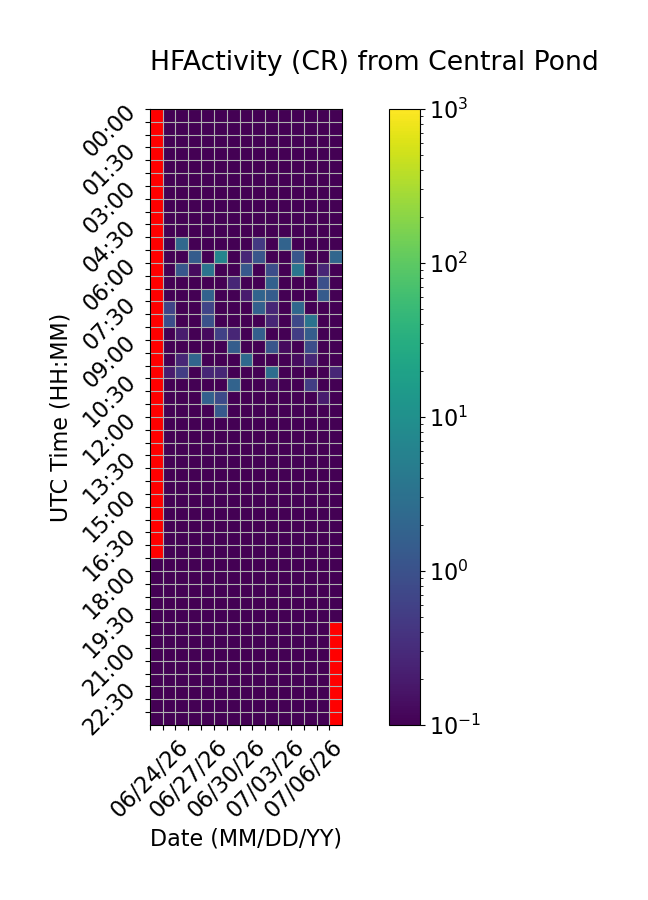

Values plotted in this chart, from the file beside it:
Time (UTC), 06/24/26, 06/25/26, 06/26/26, 06/27/26, 06/28/26, 06/29/26, 06/30/26, 07/01/26, 07/02/26, 07/03/26, 07/04/26, 07/05/26, 07/06/26, 07/07/26, 07/08/26
00:00, , 0.0, 0.0, 0.0, 0.0, 0.0, 0.0, 0.0, 0.0, 0.0, 0.0, 0.0, 0.0, 0.0, 0.0
00:30, , 0.0, 0.0, 0.0, 0.0, 0.0, 0.0, 0.0, 0.0, 0.0, 0.0, 0.0, 0.0, 0.0, 0.0
01:00, , 0.0, 0.0, 0.0, 0.0, 0.0, 0.0, 0.0, 0.0, 0.0, 0.0, 0.0, 0.0, 0.0, 0.0
01:30, , 0.0, 0.0, 0.0, 0.0, 0.0, 0.0, 0.0, 0.0, 0.0, 0.0, 0.0, 0.0, 0.0, 0.0
02:00, , 0.0, 0.0, 0.0, 0.0, 0.0, 0.0, 0.0, 0.0, 0.0, 0.0, 0.0, 0.0, 0.0, 0.0
02:30, , 0.0, 0.0, 0.0, 0.0, 0.0, 0.0, 0.0, 0.0, 0.0, 0.0, 0.0, 0.0, 0.0, 0.0
03:00, , 0.0, 0.0, 0.0, 0.0, 0.0, 0.0, 0.0, 0.0, 0.0, 0.0, 0.0, 0.0, 0.0, 0.0
03:30, , 0.0, 0.0, 0.0, 0.0, 0.0, 0.0, 0.0, 0.0, 0.0, 0.0, 0.0, 0.0, 0.0, 0.0
04:00, , 0.0, 0.0, 0.0, 0.0, 0.0, 0.0, 0.0, 0.0, 0.0, 0.0, 0.0, 0.0, 0.0, 0.0
04:30, , 0.0, 0.0, 0.0, 0.0, 0.0, 0.0, 0.0, 0.0, 0.0, 0.0, 0.0, 0.0, 0.0, 0.0
05:00, , 0.0, 2.267, 0.0, 0.0, 0.0, 0.0, 0.0, 0.4667, 0.0, 1.867, 0.0, 0.0, 0.0, 0.0
05:30, , 0.0, 0.0, 1.467, 0.0, 6.4, 0.0, 0.2667, 1.133, 0.0, 0.0, 1.133, 0.0, 0.0, 2.067
06:00, , 0.0, 1.2, 0.1333, 3.467, 0.0, 0.0, 1.267, 0.0, 0.8667, 0.0, 3.533, 0.0, 0.2667, 0.0
06:30, , 0.0, 0.0, 0.0, 0.0, 0.0, 0.2667, 0.0, 0.0, 1.733, 0.0, 0.0, 0.0, 0.9333, 0.0
07:00, , 0.0, 0.0, 0.0, 1.8, 0.0, 0.0, 0.2, 1.933, 1.467, 0.0, 0.0, 0.0, 1.4, 0.0
07:30, , 0.6667, 0.0, 0.06667, 0.6667, 0.0, 0.0, 0.0, 1.667, 0.2667, 0.0, 2.133, 0.0, 0.0, 0.0
08:00, , 0.8667, 0.0, 0.0, 1.0, 0.0, 0.0, 0.0, 0.0, 0.2667, 0.0, 0.7333, 3.333, 0.0, 0.0
08:30, , 0.0, 0.2, 0.06667, 0.1333, 0.6, 0.2667, 0.0, 1.6, 0.0, 0.0, 0.5333, 1.533, 0.0, 0.0
09:00, , 0.0, 0.0, 0.0, 0.0, 0.0, 1.533, 0.0, 0.0, 1.133, 0.1333, 0.0, 0.8667, 0.0, 0.0
09:30, , 0.0, 0.2667, 2, 0.0, 0.0, 0.0, 2.333, 0.0, 0.0, 0.0, 0.1333, 0.2667, 0.0, 0.0
10:00, , 0.2, 0.5333, 0.0, 0.2667, 0.2667, 0.0, 0.0, 0.0, 2.667, 0.0, 0.0, 0.0, 0.0, 0.2667
10:30, , 0.0, 0.0, 0.0, 0.0, 0.0, 1.867, 0.0, 0.06667, 0.1333, 0.0, 0.0, 0.5333, 0.0, 0.0
11:00, , 0.0, 0.0, 0.0, 1.667, 0.8, 0.0, 0.0, 0.0, 0.0, 0.0, 0.0, 0.0, 0.2, 0.0
11:30, , 0.0, 0.0, 0.0, 0.0, 1.333, 0.0, 0.0, 0.0, 0.0, 0.0, 0.0, 0.0, 0.0, 0.0
12:00, , 0.0, 0.0, 0.0, 0.0, 0.0, 0.0, 0.0, 0.0, 0.0, 0.0, 0.0, 0.0, 0.0, 0.0
12:30, , 0.0, 0.0, 0.0, 0.0, 0.0, 0.0, 0.0, 0.0, 0.0, 0.0, 0.0, 0.0, 0.0, 0.0
13:00, , 0.0, 0.0, 0.0, 0.0, 0.0, 0.0, 0.0, 0.0, 0.0, 0.0, 0.0, 0.0, 0.0, 0.0
13:30, , 0.0, 0.0, 0.0, 0.0, 0.0, 0.0, 0.0, 0.0, 0.0, 0.0, 0.0, 0.0, 0.0, 0.0
14:00, , 0.0, 0.0, 0.0, 0.0, 0.0, 0.0, 0.0, 0.0, 0.0, 0.0, 0.0, 0.0, 0.0, 0.0
14:30, , 0.0, 0.0, 0.0, 0.0, 0.0, 0.0, 0.0, 0.0, 0.0, 0.0, 0.0, 0.0, 0.0, 0.0
15:00, , 0.0, 0.0, 0.0, 0.0, 0.0, 0.0, 0.0, 0.0, 0.0, 0.0, 0.0, 0.0, 0.0, 0.0
15:30, , 0.0, 0.0, 0.0, 0.0, 0.0, 0.0, 0.0, 0.0, 0.0, 0.0, 0.0, 0.0, 0.0, 0.0
16:00, , 0.0, 0.0, 0.0, 0.0, 0.0, 0.0, 0.0, 0.0, 0.0, 0.0, 0.0, 0.0, 0.0, 0.0
16:30, , 0.0, 0.0, 0.0, 0.0, 0.0, 0.0, 0.0, 0.0, 0.0, 0.0, 0.0, 0.0, 0.0, 0.0
17:00, , 0.0, 0.0, 0.0, 0.0, 0.0, 0.0, 0.0, 0.0, 0.0, 0.0, 0.0, 0.0, 0.0, 0.0
17:30, 0.0, 0.0, 0.0, 0.0, 0.0, 0.0, 0.0, 0.0, 0.0, 0.0, 0.0, 0.0, 0.0, 0.0, 0.0
18:00, 0.0, 0.0, 0.0, 0.0, 0.0, 0.0, 0.0, 0.0, 0.0, 0.0, 0.0, 0.0, 0.0, 0.0, 0.0
18:30, 0.0, 0.0, 0.0, 0.0, 0.0, 0.0, 0.0, 0.0, 0.0, 0.0, 0.0, 0.0, 0.0, 0.0, 0.0
19:00, 0.0, 0.0, 0.0, 0.0, 0.0, 0.0, 0.0, 0.0, 0.0, 0.0, 0.0, 0.0, 0.0, 0.0, 0.0
19:30, 0.0, 0.0, 0.0, 0.0, 0.0, 0.0, 0.0, 0.0, 0.0, 0.0, 0.0, 0.0, 0.0, 0.0, 0.0
20:00, 0.0, 0.0, 0.0, 0.0, 0.0, 0.0, 0.0, 0.0, 0.0, 0.0, 0.0, 0.0, 0.0, 0.0, 
20:30, 0.0, 0.0, 0.0, 0.0, 0.0, 0.0, 0.0, 0.0, 0.0, 0.0, 0.0, 0.0, 0.0, 0.0, 
21:00, 0.0, 0.0, 0.0, 0.0, 0.0, 0.0, 0.0, 0.0, 0.0, 0.0, 0.0, 0.0, 0.0, 0.0, 
21:30, 0.0, 0.0, 0.0, 0.0, 0.0, 0.0, 0.0, 0.0, 0.0, 0.0, 0.0, 0.0, 0.0, 0.0, 
22:00, 0.0, 0.0, 0.0, 0.0, 0.0, 0.0, 0.0, 0.0, 0.0, 0.0, 0.0, 0.0, 0.0, 0.0, 
22:30, 0.0, 0.0, 0.0, 0.0, 0.0, 0.0, 0.0, 0.0, 0.0, 0.0, 0.0, 0.0, 0.0, 0.0, 
23:00, 0.0, 0.0, 0.0, 0.0, 0.0, 0.0, 0.0, 0.0, 0.0, 0.0, 0.0, 0.0, 0.0, 0.0, 
23:30, 0.0, 0.0, 0.0, 0.0, 0.0, 0.0, 0.0, 0.0, 0.0, 0.0, 0.0, 0.0, 0.0, 0.0, 
